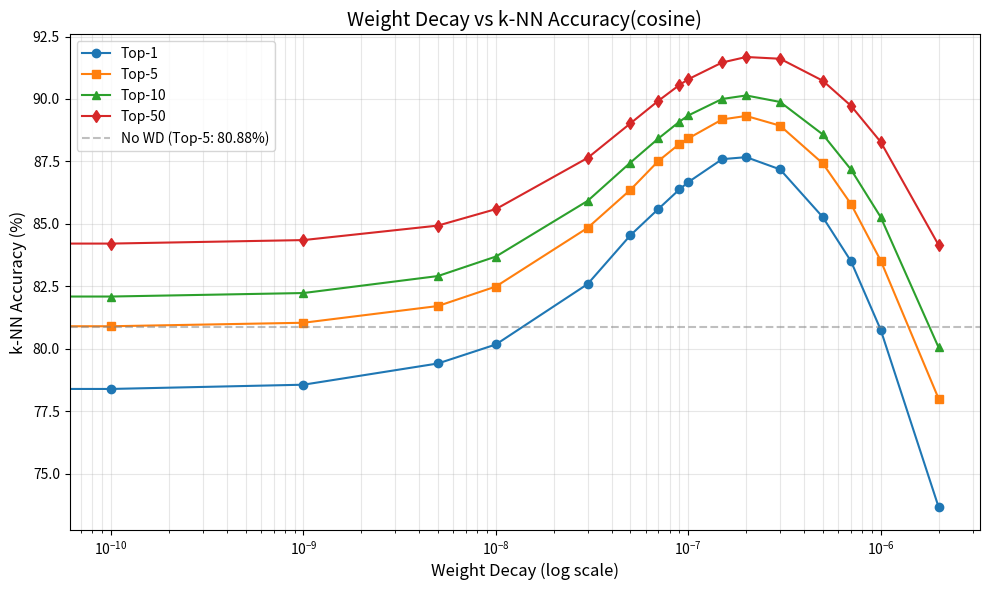

Here is the Python script that generated this plot:
import matplotlib.pyplot as plt
import numpy as np

# 手工输入数据
weight_decay = [0,1e-10,1e-9,5e-9,1e-8,3e-8,5e-8,7e-8,
                9e-8,1e-7,1.5e-7,2e-7,3e-7,5e-7,7e-7,1e-6,2e-6]

top1_cos = [78.34,78.39,78.56,79.41,80.17,82.59,84.54,85.6,
            86.38,86.67,87.59,87.67,87.18,85.27,83.51,80.76,73.66]

top5_cos = [80.88,80.9,81.04,81.71,82.49,84.84,86.36,87.52,88.2,
            88.42,89.18,89.32,88.93,87.42,85.8,83.53,78]

top10_cos = [82.07,82.09,82.23,82.91,83.69,85.92,87.45,88.42,
             89.09,89.34,90,90.14,89.88,88.58,87.18,85.27,80.05]

top50_cos = [84.20,84.21,84.35,84.93,85.59,87.64,89.02,89.93,
             90.56,90.79,91.46,91.68,91.61,90.73,89.73,88.28,84.15]

# 分离0值和非0值
wd_nonzero = weight_decay[1:]
top1_nonzero = top1_cos[1:]
top5_nonzero = top5_cos[1:]
top10_nonzero = top10_cos[1:]
top50_nonzero = top50_cos[1:]

# # 画图
# plt.figure(figsize=(10, 6))
# plt.semilogx(wd_nonzero, top1_nonzero, 'o-', label='Top-1', markersize=6)
# plt.semilogx(wd_nonzero, top5_nonzero, 's-', label='Top-5', markersize=6)
# plt.semilogx(wd_nonzero, top10_nonzero, '^-', label='Top-10', markersize=6)
# plt.semilogx(wd_nonzero, top50_nonzero, 'd-', label='Top-50', markersize=6)

# plt.axvline(x=weight_decay[0] if weight_decay[0] > 0 else 1e-10, 
#            color='gray', linestyle='--', alpha=0.5, label=f'No WD (Top-5: {top5_cos[0]}%)')

# plt.xlabel('Weight Decay (log scale)', fontsize=12)
# plt.ylabel('k-NN Accuracy (%)', fontsize=12)
# plt.title('Weight Decay vs k-NN Accuracy(cosine)', fontsize=14)
# plt.grid(True, which="both", alpha=0.3)
# plt.legend()
# plt.tight_layout()
# plt.show()

# 画图
plt.figure(figsize=(10, 6))
plt.semilogx(weight_decay, top1_cos, 'o-', label='Top-1', markersize=6)
plt.semilogx(weight_decay, top5_cos, 's-', label='Top-5', markersize=6)
plt.semilogx(weight_decay, top10_cos, '^-', label='Top-10', markersize=6)
plt.semilogx(weight_decay, top50_cos, 'd-', label='Top-50', markersize=6)

# 添加No WD基准线（weight_decay=0时的值）
no_wd_value = 80.88  # weight_decay=0时的Top-1准确率
plt.axhline(y=no_wd_value, color='gray', linestyle='--', alpha=0.5, 
            label=f'No WD (Top-5: {no_wd_value}%)')

plt.xlabel('Weight Decay (log scale)', fontsize=12)
plt.ylabel('k-NN Accuracy (%)', fontsize=12)
plt.title('Weight Decay vs k-NN Accuracy(cosine)', fontsize=14)
plt.grid(True, which="both", alpha=0.3)
plt.legend()
plt.tight_layout()
plt.show()
